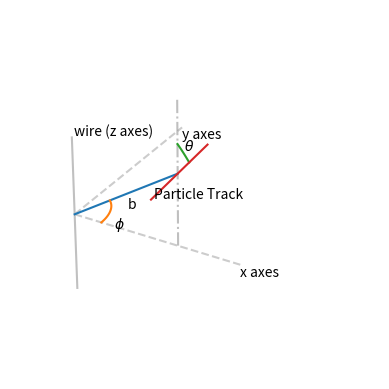

The script that saved this image:
import matplotlib.pyplot as plt
import numpy as np

# plt.rcParams['text.usetex'] = True
ax = plt.figure().add_subplot(projection='3d')

# Prepare arrays x, y, z
t = np.linspace (-10, 10, 10000) 
v = 1
b = 4
theta = np.pi / 9   
phi = np.pi / 3       
z = v * t * np.cos(theta)
x = b * np.cos(phi) + v * t * np.sin(theta) * np.sin(phi)
y = b * np.sin(phi) - v * t * np.sin(theta) * np.cos(phi)

# Plot axes
ax.plot(np.linspace(0, 8, 100), np.zeros(100), np.zeros(100), color="grey", linestyle = '--', alpha = 0.4)
ax.plot(np.zeros(100), np.linspace(0, 6, 100), np.zeros(100), color="grey", linestyle = '--', alpha=0.4)
ax.plot(np.zeros(t.shape), np.zeros(t.shape), t, color = "silver")
ax.plot(b * np.cos(phi) * np.ones(100), b * np.sin(phi) * np.ones(100), np.linspace(-10, 10,100), linestyle='-.', color="gray", alpha=0.5)
# Plot b
ax.plot(np.linspace(0, b * np.cos(phi), 100), np.linspace(0, b * np.sin(phi), 100), np.zeros(100))
# Plot phi and theta
angle = np.linspace(0, 1, 100)
ax.plot(b/3 * np.cos(angle * phi), b/3 * np.sin(angle * phi), 0)
ax.plot(b * np.cos(phi) + 4 * np.sin(angle * theta) * np.sin(phi), b * np.sin(phi) - 4 * np.sin(angle * theta) * np.cos(phi), 4 * np.cos(angle * theta))
# Plot particle track
ax.plot(x, y, z, label='Particle Track')

# Labels
ax.text(8, 0, -1.5, "x axes")
ax.text(0, 6, -1.5, "y axes")
ax.text(0, .1, 10, "wire (z axes)")
ax.text(x[0], y[0] + .2, z[0] - .2, 'Particle Track')
ax.text(b * np.cos(phi) / 2, b * np.sin(phi) / 2, -2, "b")
ax.text(b/2.5 * np.cos(1/4 * phi), b/2.5 * np.sin(1/4 * phi), -1.5, r'$\phi$')
ax.text(b * np.cos(phi) + 4.5 * np.sin(1/2 * theta) * np.sin(phi), b * np.sin(phi) - 4.5 * np.sin(1/2 * theta) * np.cos(phi), 4.5 * np.cos(1/2 * theta), r'$\theta$')

ax.axis("off")

plt.show()